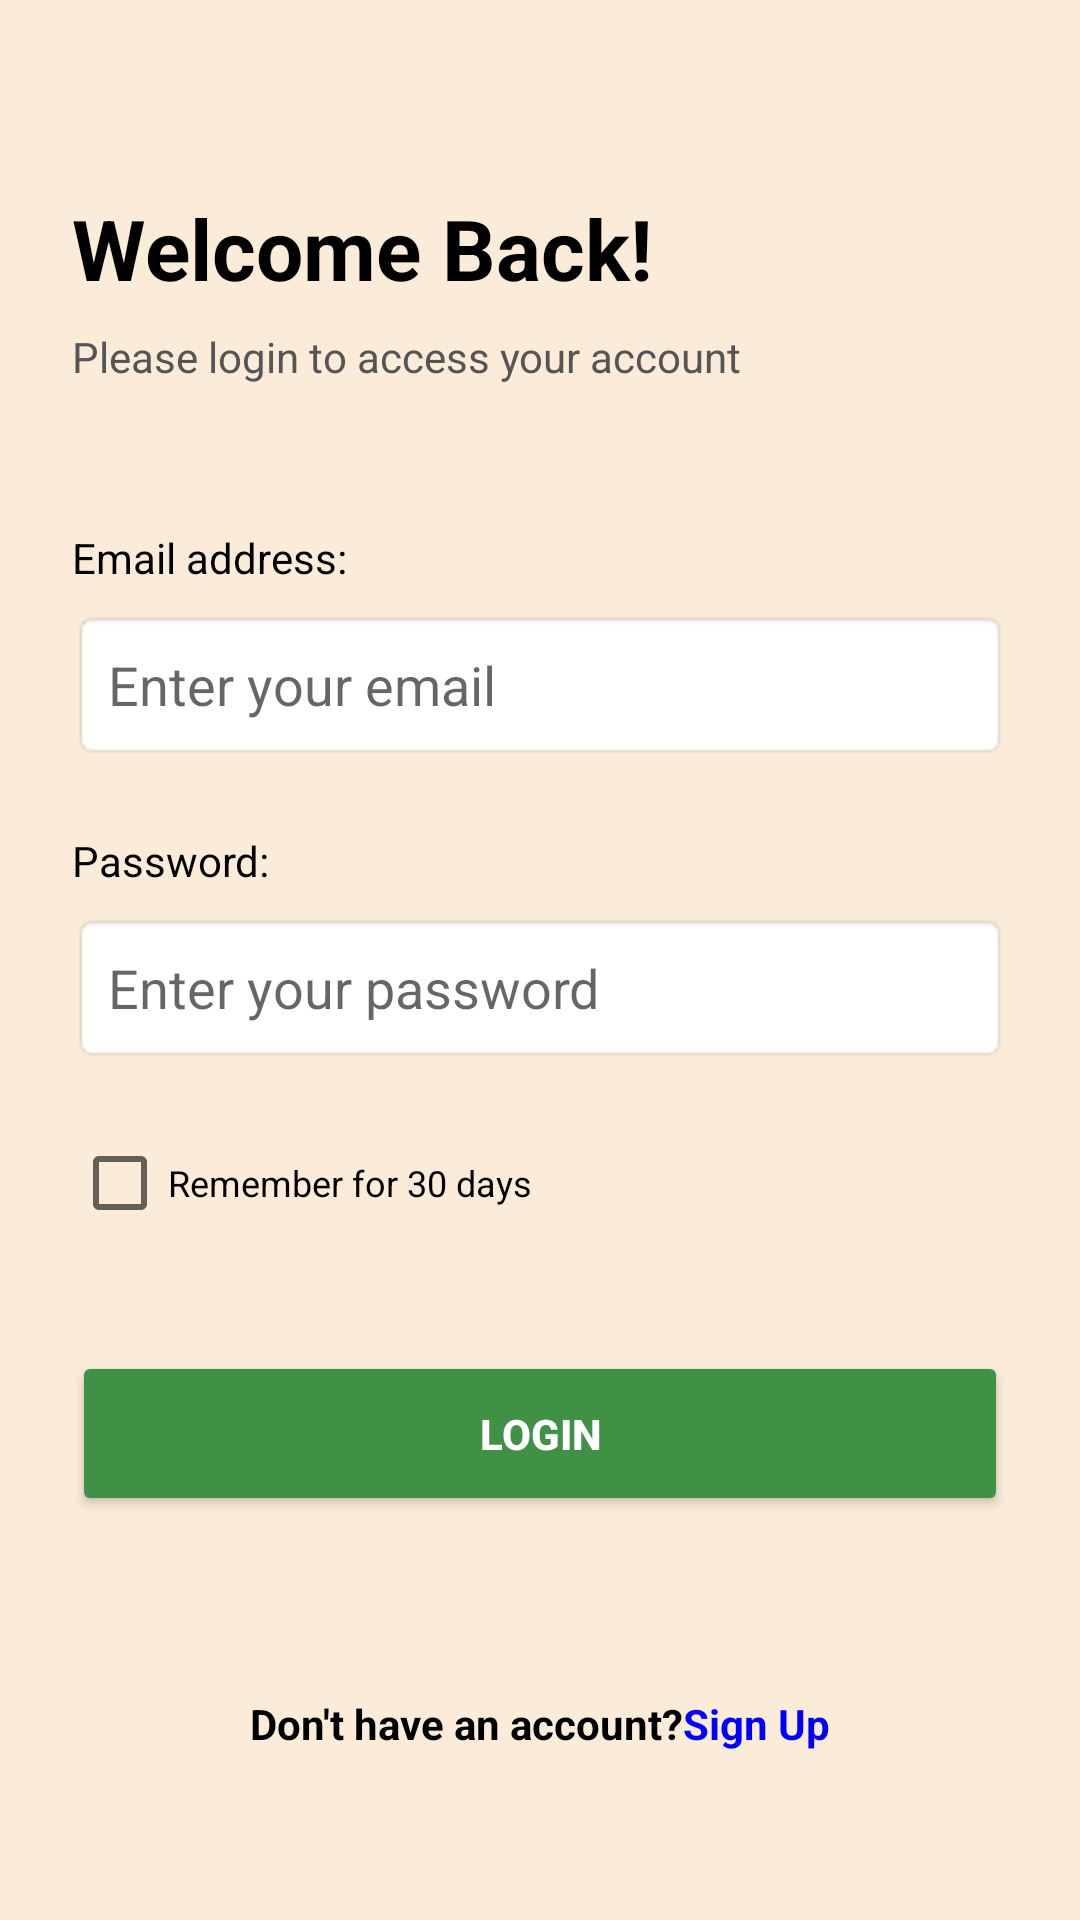

Produce the Android XML layout that renders to this screen, including the resource entries it uses.
<!-- AndroidManifest.xml: application theme Theme.NannySystem -->
<!-- res/layout/activity_login.xml -->
<?xml version="1.0" encoding="utf-8"?>
<LinearLayout xmlns:android="http://schemas.android.com/apk/res/android"
    android:layout_width="match_parent"
    android:layout_height="match_parent"
    android:orientation="vertical"
    android:background="#FAECD9"
    android:padding="24dp">

    <TextView
        android:layout_width="wrap_content"
        android:layout_height="wrap_content"
        android:layout_marginTop="40dp"
        android:text="@string/welcome_back"
        android:textColor="#000000"
        android:textSize="28sp"
        android:textStyle="bold" />

    <TextView
        android:layout_width="wrap_content"
        android:layout_height="wrap_content"
        android:layout_marginTop="8dp"
        android:text="@string/login_subtitle"
        android:textColor="#555555"
        android:textSize="14sp" />

    <TextView
        android:layout_width="wrap_content"
        android:layout_height="wrap_content"
        android:layout_marginTop="48dp"
        android:text="@string/email_label"
        android:textColor="#000000" />

    <EditText
        android:id="@+id/etEmail"
        android:layout_width="match_parent"
        android:layout_height="50dp"
        android:layout_marginTop="8dp"
        android:background="@android:drawable/editbox_background_normal"
        android:hint="@string/email_hint"
        android:inputType="textEmailAddress"
        android:padding="12dp"
        android:textColor="#000000" />

    <TextView
        android:layout_width="wrap_content"
        android:layout_height="wrap_content"
        android:layout_marginTop="24dp"
        android:text="@string/password_label"
        android:textColor="#000000" />

    <EditText
        android:id="@+id/etPassword"
        android:layout_width="match_parent"
        android:layout_height="50dp"
        android:layout_marginTop="8dp"
        android:background="@android:drawable/editbox_background_normal"
        android:hint="@string/password_hint"
        android:inputType="textPassword"
        android:padding="12dp"
        android:textColor="#000000" />

    <CheckBox
        android:id="@+id/cbRemember"
        android:layout_width="wrap_content"
        android:layout_height="wrap_content"
        android:layout_marginTop="16dp"
        android:text="@string/remember_me"
        android:textSize="12sp" />

    <Button
        android:id="@+id/btnLogin"
        android:layout_width="match_parent"
        android:layout_height="55dp"
        android:layout_marginTop="32dp"
        android:backgroundTint="#409146"
        android:text="@string/login_button"
        android:textColor="#FFFFFF"
        android:textStyle="bold" />

    <Space
        android:layout_width="match_parent"
        android:layout_height="0dp"
        android:layout_weight="1" />

    <LinearLayout
        android:layout_width="wrap_content"
        android:layout_height="wrap_content"
        android:layout_gravity="center_horizontal"
        android:layout_marginBottom="32dp"
        android:orientation="horizontal">

        <TextView
            android:layout_width="wrap_content"
            android:layout_height="wrap_content"
            android:text="@string/no_account"
            android:textColor="#000000"
            android:textStyle="bold" />

        <TextView
            android:id="@+id/tvSignUp"
            android:layout_width="wrap_content"
            android:layout_height="wrap_content"
            android:text="@string/sign_up"
            android:textColor="#0000FF"
            android:textStyle="bold" />
    </LinearLayout>
</LinearLayout>
<!-- resources referenced by this layout -->
<resources>
  <string name="email_hint">Enter your email</string>
  <string name="email_label">Email address:</string>
  <string name="login_button">Login</string>
  <string name="login_subtitle">Please login to access your account</string>
  <string name="no_account">Don\'t have an account? </string>
  <string name="password_hint">Enter your password</string>
  <string name="password_label">Password:</string>
  <string name="remember_me">Remember for 30 days</string>
  <string name="sign_up">Sign Up</string>
  <string name="welcome_back">Welcome Back!</string>
  <style name="Theme.NannySystem" parent="Theme.MaterialComponents.DayNight.DarkActionBar">
          
          <item name="colorPrimary">@color/purple_500</item>
          <item name="colorPrimaryVariant">@color/purple_700</item>
          <item name="colorOnPrimary">@color/white</item>
          
          <item name="colorSecondary">@color/teal_200</item>
          <item name="colorSecondaryVariant">@color/teal_700</item>
          <item name="colorOnSecondary">@color/black</item>
          
          <item name="android:statusBarColor">?attr/colorPrimaryVariant</item>
          
      </style>
  <!-- not gathered from this repository: default colours our renderer supplied (Android Studio template values) -->
  <color name="purple_500">#FF6200EE</color>
  <color name="purple_700">#FF3700B3</color>
  <color name="teal_200">#FF03DAC5</color>
  <color name="teal_700">#FF018786</color>
  <color name="black">#FF000000</color>
  <color name="white">#FFFFFFFF</color>
</resources>
